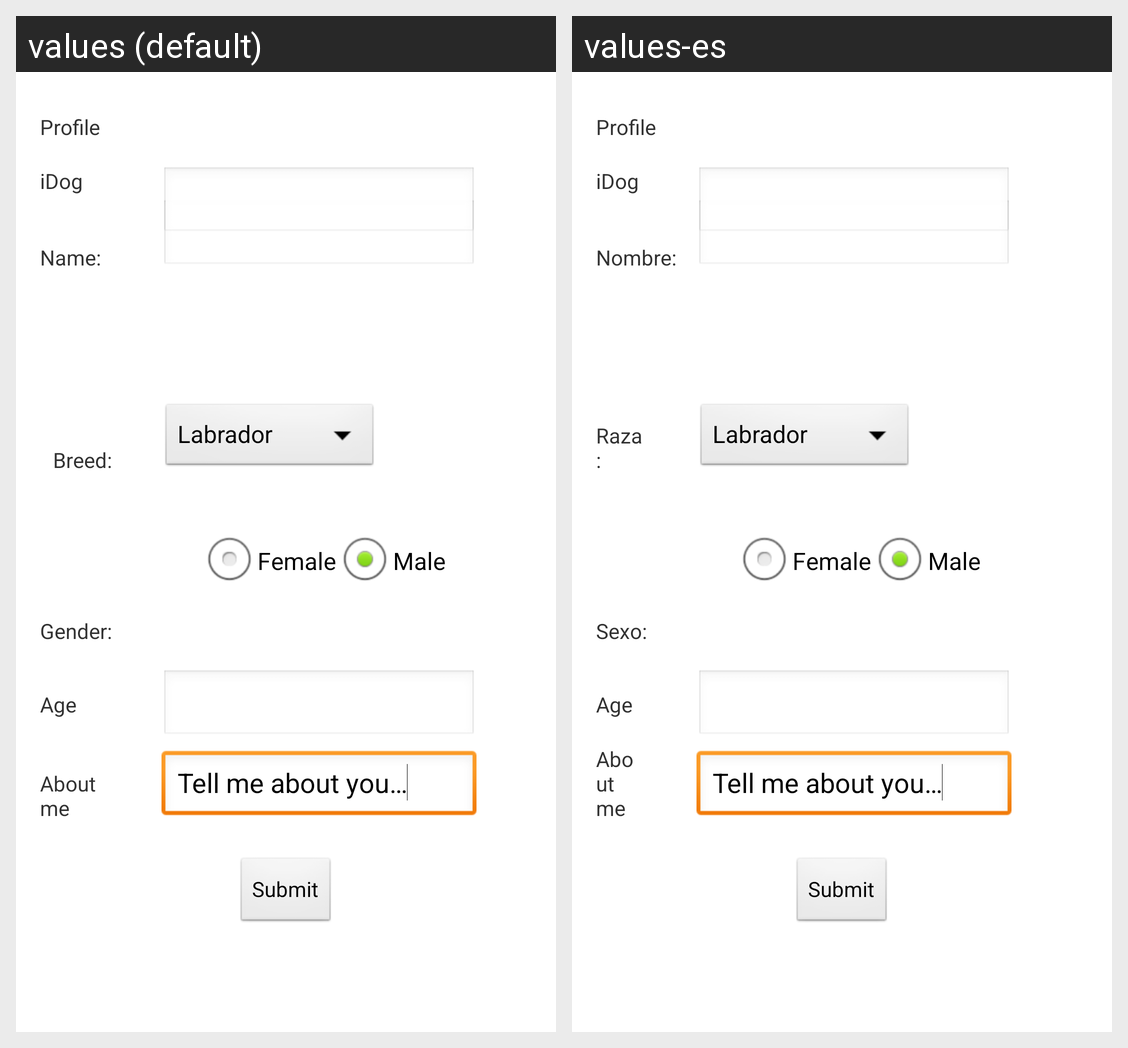

Here is an Android app screen in its default locale and in the app's own translations. Write out the translated-string differences for the strings that appear on this screen.
Android screen res/layout/new_pet.xml rendered under 2 locales, left to right: values (default), values-es. Device: Nexus 5 (rendered at 1080×1920; each locale shown at half size, 540×960, under a caption strip naming it); theme AppTheme.
Strings drawn on this screen, with the default value and each locale's value (text and hints the layout hard-codes, and strings that could not be matched under every locale, appear in the picture but are not listed):

name
  values: Name:
  values-es: Nombre:

title
  values: Profile
  values-es: Profile  [not translated; the default value is used]

idog
  values: iDog
  values-es: iDog  [not translated; the default value is used]

submit
  values: Submit
  values-es: Submit  [not translated; the default value is used]

tellMe
  values: Tell me about you…
  values-es: Tell me about you…  [not translated; the default value is used]

age
  values: Age
  values-es: Age  [not translated; the default value is used]

gender
  values: Gender:
  values-es: Sexo:

description
  values: About me
  values-es: About me  [not translated; the default value is used]

female
  values: Female
  values-es: Female  [not translated; the default value is used]

male
  values: Male
  values-es: Male  [not translated; the default value is used]

breed
  values: Breed:
  values-es: Raza:
